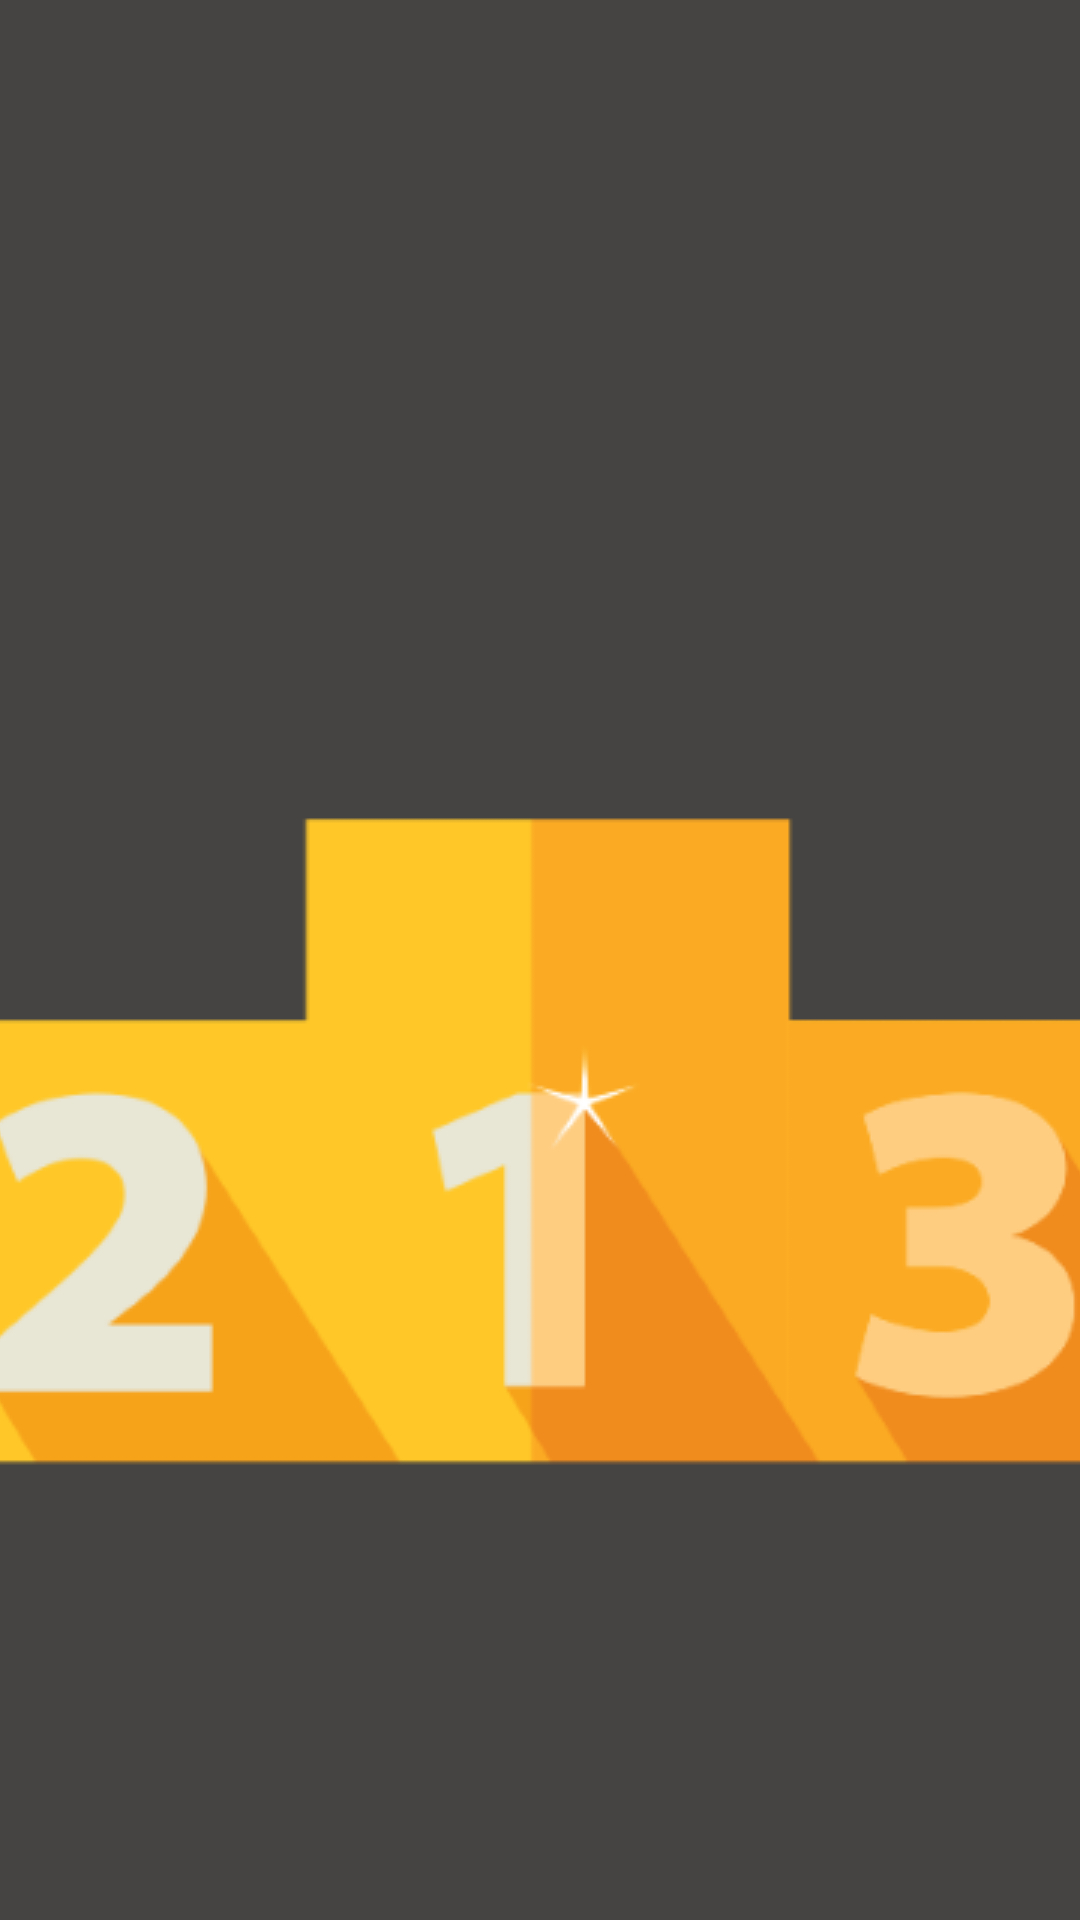

Here is an Android app screen rendered from its layout file. Give the layout XML and the strings, colors and styles it references.
<!-- AndroidManifest.xml: application theme Theme.Material3.Light -->
<!-- res/layout/activity_top_manga.xml -->
<?xml version="1.0" encoding="utf-8"?>
<androidx.constraintlayout.widget.ConstraintLayout xmlns:android="http://schemas.android.com/apk/res/android"
    xmlns:app="http://schemas.android.com/apk/res-auto"
    xmlns:tools="http://schemas.android.com/tools"
    android:layout_width="match_parent"
    android:layout_height="match_parent"
    android:background="#464442"
    tools:context=".TopMangaActivity">

    <LinearLayout
        android:layout_width="match_parent"
        android:layout_height="wrap_content"
        android:orientation="horizontal"
        android:padding="16dp"
        app:layout_constraintTop_toTopOf="parent"
        app:layout_constraintStart_toStartOf="parent"
        app:layout_constraintEnd_toEndOf="parent">

        <LinearLayout
            android:layout_width="wrap_content"
            android:layout_height="wrap_content"
            android:orientation="vertical"
            android:gravity="center_horizontal">

            <ImageView
                android:id="@+id/top1_image_view"
                android:layout_width="120dp"
                android:layout_height="150dp"
                android:scaleType="centerCrop"
                tools:src="@tools:sample/avatars" />

            <TextView
                android:id="@+id/top1_text_view"
                android:layout_width="wrap_content"
                android:layout_height="wrap_content"
                android:textColor="#FF8C00"
                android:text="" />

        </LinearLayout>

        <LinearLayout
            android:layout_width="wrap_content"
            android:layout_height="wrap_content"
            android:layout_marginStart="8dp"
            android:gravity="center_horizontal"
            android:orientation="vertical">

            <ImageView
                android:id="@+id/top2_image_view"
                android:layout_width="120dp"
                android:layout_height="150dp"
                android:scaleType="centerCrop"
                tools:src="@tools:sample/avatars" />

            <TextView
                android:id="@+id/top2_text_view"
                android:layout_width="wrap_content"
                android:layout_height="wrap_content"
                android:textColor="#FF8C00"
                android:text="" />

        </LinearLayout>

        <LinearLayout
            android:layout_width="wrap_content"
            android:layout_height="wrap_content"
            android:orientation="vertical"
            android:layout_marginStart="8dp"
            android:gravity="center_horizontal">

            <ImageView
                android:id="@+id/top3_image_view"
                android:layout_width="120dp"
                android:layout_height="150dp"
                android:scaleType="centerCrop"
                tools:src="@tools:sample/avatars" />

            <TextView
                android:id="@+id/top3_text_view"
                android:layout_width="wrap_content"
                android:layout_height="wrap_content"
                android:textColor="#FF8C00"
                android:text="" />

        </LinearLayout>

    </LinearLayout>

    <ImageView
        android:id="@+id/podium_image_view"
        android:layout_width="wrap_content"
        android:layout_height="wrap_content"
        android:scaleType="centerCrop"
        app:layout_constraintStart_toStartOf="parent"
        app:layout_constraintEnd_toEndOf="parent"
        app:layout_constraintBottom_toBottomOf="parent"
        android:src="@drawable/poo" />


</androidx.constraintlayout.widget.ConstraintLayout>
<!-- resources referenced by this layout -->
<resources>
  <!-- drawable poo: png bitmap (drawable, 13179 bytes) -->
</resources>
